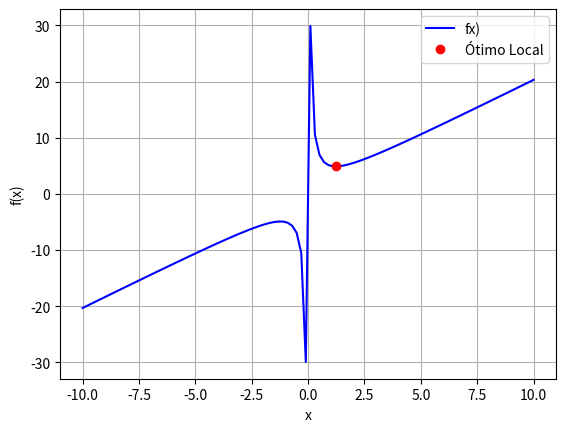

Recreate this plot in Python.
"""
Exemplo 4:

Empregue a função fmindound do PYTHON para determinar o mínimo da função:

    f(x) = 2x + 3/x
"""

import numpy as np
import math
import matplotlib.pyplot as plt
import pandas as pd
from scipy import optimize

# Intervalo
xl = 0
xu = 5

# Critério de Scarvorought, 1966
n = 6 # Números de algarismos significativos
Eppara = 0.5 * 10**(2 - n)

# Número Máximo de Iterações
maxit = 500

def func(x):
    return 2*x+3/x

# Busca do mínimo pela fmindound
xopt = optimize.fminbound(func, xl, xu, args=(), xtol=Eppara, maxfun=maxit)
print(xopt)
print()



# Gráfico
x = np.linspace(-10,10,100)
plt.plot(x,func(x),'-',color='blue',label='fx)')
plt.plot(xopt,func(xopt),'or',label='Ótimo Local')
plt.legend()
plt.ylabel('f(x)')
plt.xlabel('x')
plt.grid()
plt.show()
